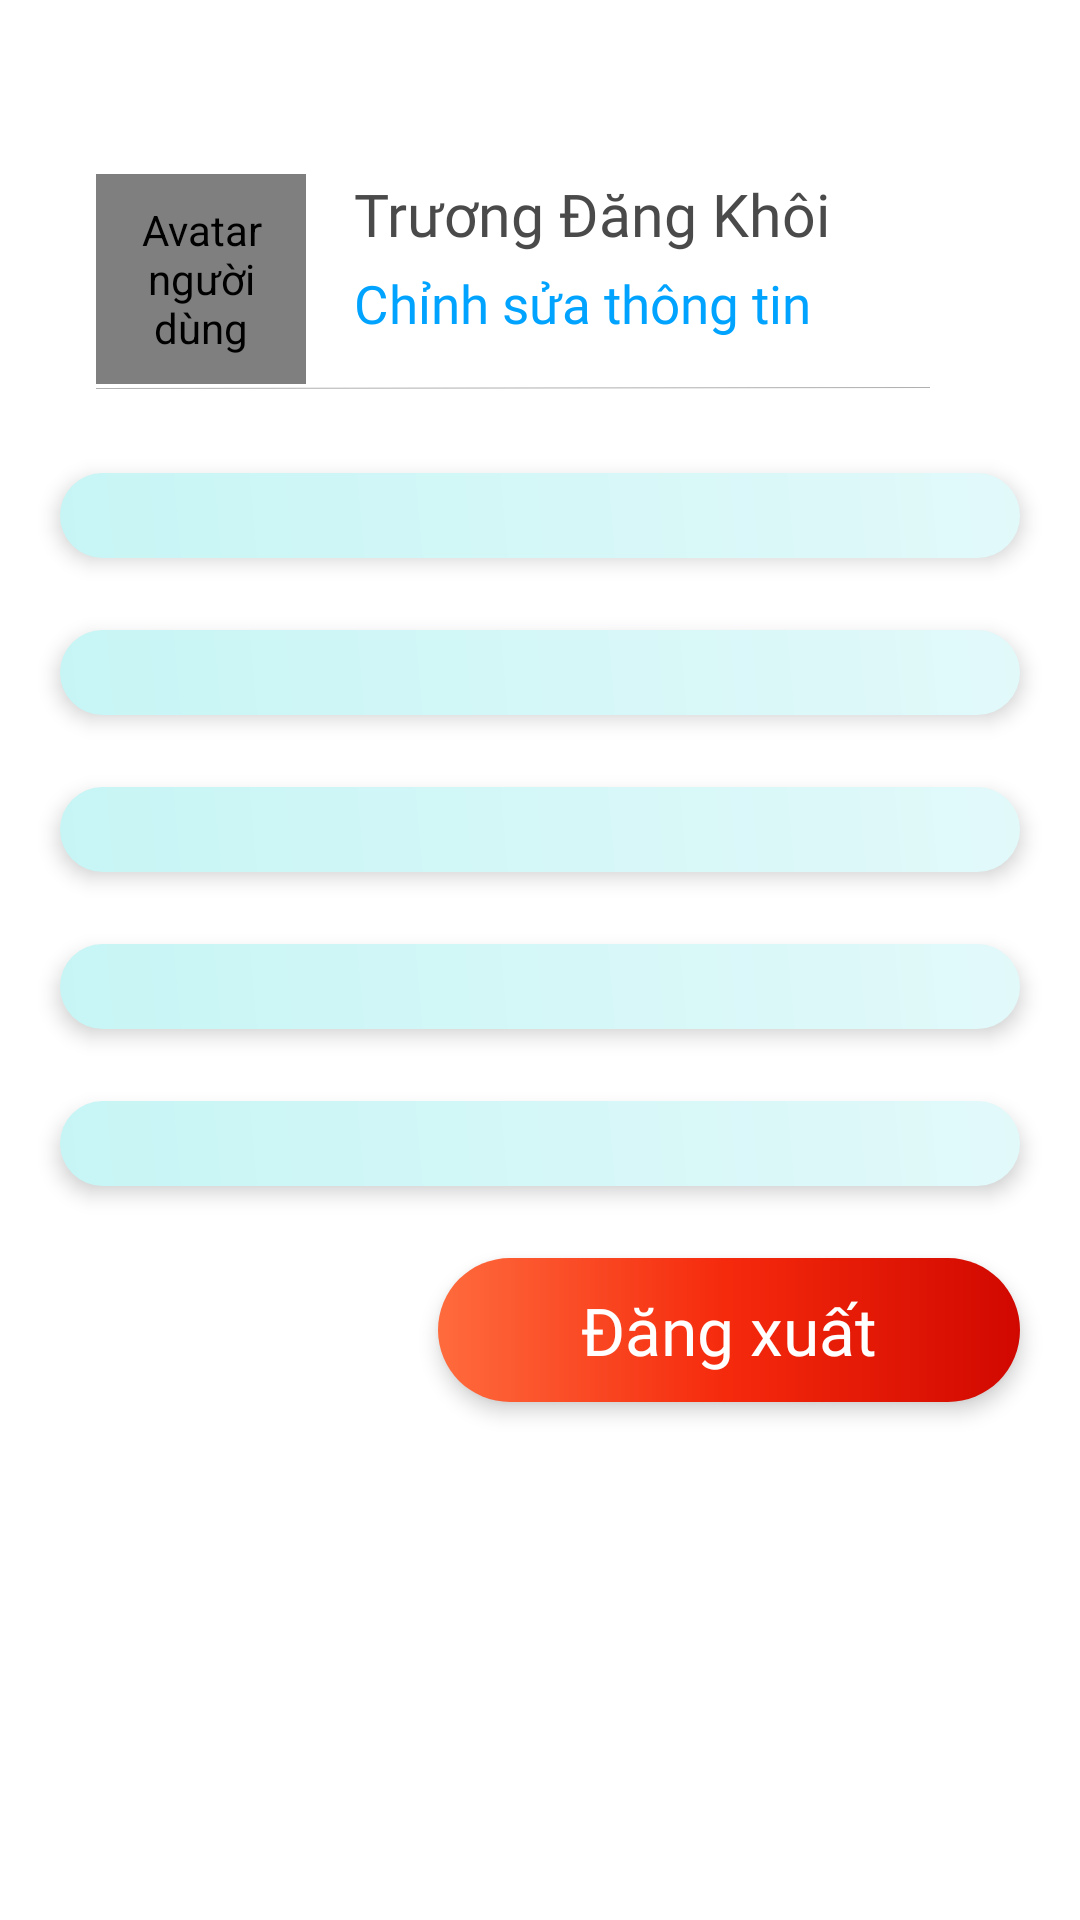

Android layout source for this screen:
<!-- AndroidManifest.xml: application theme Theme.CarRenting.NoActionBar -->
<!-- res/layout/customer_fragment_setting.xml -->
<?xml version="1.0" encoding="utf-8"?>
<androidx.constraintlayout.widget.ConstraintLayout xmlns:android="http://schemas.android.com/apk/res/android"
    xmlns:app="http://schemas.android.com/apk/res-auto"
    xmlns:tools="http://schemas.android.com/tools"
    android:layout_width="match_parent"
    android:layout_height="match_parent"
    android:background="@color/white"
    tools:context=".FragmentPages.Customer.CustomerSettingFragment">

    
    <androidx.constraintlayout.widget.ConstraintLayout
        android:id="@+id/header"
        android:layout_width="349dp"
        android:layout_height="wrap_content"
        android:layout_marginStart="32dp"
        android:layout_marginTop="58dp"
        app:layout_constraintStart_toStartOf="parent"
        app:layout_constraintTop_toTopOf="parent">

        
        <de.hdodenhof.circleimageview.CircleImageView
            android:id="@+id/img_avatar"
            android:layout_width="70dp"
            android:layout_height="70dp"
            android:src="@drawable/ic_person"
            android:contentDescription="Avatar người dùng"
            app:layout_constraintStart_toStartOf="parent"
            app:layout_constraintTop_toTopOf="parent" />

        
        <LinearLayout
            android:id="@+id/text_info"
            android:layout_width="164dp"
            android:layout_height="wrap_content"
            android:layout_marginStart="16dp"
            android:orientation="vertical"
            app:layout_constraintStart_toEndOf="@id/img_avatar"
            app:layout_constraintTop_toTopOf="parent">

            <TextView
                android:id="@+id/tv_name"
                android:layout_width="match_parent"
                android:layout_height="wrap_content"
                android:text="Trương Đăng Khôi"
                android:textColor="@color/setting_text_name"
                android:textSize="19.7sp"
                android:fontFamily="@font/relay_roboto_flex_regular"
                android:fontWeight="700"
                android:lineHeight="24dp" />

            <TextView
                android:id="@+id/tv_edit"
                android:layout_width="match_parent"
                android:layout_height="wrap_content"
                android:layout_marginTop="5dp"
                android:text="Chỉnh sửa thông tin"
                android:textColor="@color/setting_text_edit"
                android:textSize="17.51sp"
                android:fontFamily="@font/relay_roboto_flex_regular"
                android:lineHeight="20.5dp"
                android:contentDescription="Chỉnh sửa thông tin cá nhân" />
        </LinearLayout>

        
        <ImageView
            android:id="@+id/edit_icon"
            android:layout_width="20dp"
            android:layout_height="20dp"
            android:src="@drawable/vector_settings"
            android:contentDescription="Chỉnh sửa thông tin cá nhân"
            app:layout_constraintEnd_toEndOf="parent"
            app:layout_constraintTop_toTopOf="@id/text_info"
            app:layout_constraintBottom_toBottomOf="@id/text_info" />
    </androidx.constraintlayout.widget.ConstraintLayout>

    
    <View
        android:id="@+id/divider"
        android:layout_width="278dp"
        android:layout_height="0.5dp"
        android:layout_marginTop="1dp"
        android:background="@drawable/line_8_settings"
        app:layout_constraintStart_toStartOf="@id/header"
        app:layout_constraintTop_toBottomOf="@id/header" />

    
    <ScrollView
        android:layout_width="0dp"
        android:layout_height="0dp"
        android:layout_marginTop="16dp"
        app:layout_constraintStart_toStartOf="parent"
        app:layout_constraintEnd_toEndOf="parent"
        app:layout_constraintTop_toBottomOf="@id/divider"
        app:layout_constraintBottom_toBottomOf="parent">

        <LinearLayout
            android:layout_width="match_parent"
            android:layout_height="wrap_content"
            android:orientation="vertical"
            android:paddingBottom="16dp">

            
            <include
                android:id="@+id/layout_information"
                layout="@layout/item_setting_row"
                android:layout_width="match_parent"
                android:layout_height="wrap_content"
                android:layout_marginHorizontal="20dp"
                android:layout_marginVertical="12dp" />

            
            <include
                android:id="@+id/layout_connect"
                layout="@layout/item_setting_row"
                android:layout_width="match_parent"
                android:layout_height="wrap_content"
                android:layout_marginHorizontal="20dp"
                android:layout_marginVertical="12dp" />

            
            <include
                android:id="@+id/layout_change_password"
                layout="@layout/item_setting_row"
                android:layout_width="match_parent"
                android:layout_height="wrap_content"
                android:layout_marginHorizontal="20dp"
                android:layout_marginVertical="12dp" />

            
            <include
                android:id="@+id/layout_delete_account"
                layout="@layout/item_setting_row"
                android:layout_width="match_parent"
                android:layout_height="wrap_content"
                android:layout_marginHorizontal="20dp"
                android:layout_marginVertical="12dp" />

            
            <include
                android:id="@+id/layout_settings"
                layout="@layout/item_setting_row"
                android:layout_width="match_parent"
                android:layout_height="wrap_content"
                android:layout_marginHorizontal="20dp"
                android:layout_marginVertical="12dp" />

            
            <TextView
                android:id="@+id/layout_sign_out"
                android:layout_width="194dp"
                android:layout_height="48dp"
                android:layout_gravity="end"
                android:layout_marginHorizontal="20dp"
                android:layout_marginVertical="12dp"
                android:background="@drawable/setting_sign_out_gradient"
                android:elevation="4dp"
                android:fontFamily="@font/relay_roboto_flex_regular"
                android:gravity="center"
                android:lineHeight="18dp"
                android:paddingHorizontal="16dp"
                android:paddingVertical="8dp"
                android:text="Đăng xuất"
                android:textColor="@color/white"
                android:textSize="22sp"
                android:contentDescription="Đăng xuất khỏi ứng dụng" />
        </LinearLayout>
    </ScrollView>

</androidx.constraintlayout.widget.ConstraintLayout>
<!-- res/layout/item_setting_row.xml (included above) -->
<?xml version="1.0" encoding="utf-8"?>
<androidx.constraintlayout.widget.ConstraintLayout xmlns:android="http://schemas.android.com/apk/res/android"
    xmlns:app="http://schemas.android.com/apk/res-auto"
    android:layout_width="match_parent"
    android:layout_height="48dp"
    android:layout_marginHorizontal="20dp"
    android:layout_marginVertical="12dp"
    android:background="@drawable/setting_button_gradient"
    android:elevation="4dp"
    android:clipToPadding="false"
    android:clipChildren="false">

    
    <ImageView
        android:id="@+id/setting_icon"
        android:layout_width="24dp"
        android:layout_height="24dp"
        android:layout_marginStart="23dp"
        android:contentDescription="@null"
        app:layout_constraintStart_toStartOf="parent"
        app:layout_constraintTop_toTopOf="parent"
        app:layout_constraintBottom_toBottomOf="parent" />

    
    <TextView
        android:id="@+id/setting_text"
        android:layout_width="0dp"
        android:layout_height="wrap_content"
        android:layout_marginStart="10dp"
        android:layout_marginEnd="23dp"
        android:textColor="@color/setting_text_edit"
        android:textSize="21sp"
        android:fontFamily="@font/relay_roboto_flex_regular"
        android:lineHeight="24dp"
        app:layout_constraintStart_toEndOf="@id/setting_icon"
        app:layout_constraintEnd_toEndOf="parent"
        app:layout_constraintTop_toTopOf="parent"
        app:layout_constraintBottom_toBottomOf="parent" />

</androidx.constraintlayout.widget.ConstraintLayout>
<!-- resources referenced by this layout -->
<resources>
  <color name="setting_text_edit">#00A3FF</color>
  <color name="setting_text_name">#4A4A4A</color>
  <color name="white">#FFFFFF</color>
  <!-- drawable line_8_settings (drawable) -->
  <vector xmlns:android="http://schemas.android.com/apk/res/android"
      android:width="279dp"
      android:height="2dp"
      android:viewportWidth="279"
      android:viewportHeight="2">
    <path
        android:strokeWidth="1"
        android:pathData="M0,1.46L279,0.5"
        android:fillColor="#00000000"
        android:strokeColor="#B0B0B0"/>
  </vector>
  <!-- drawable setting_button_gradient (drawable) -->
  <?xml version="1.0" encoding="utf-8"?>
  <shape xmlns:android="http://schemas.android.com/apk/res/android">
      <gradient
          android:startColor="@color/setting_button_gradient_start"
          android:endColor="@color/setting_button_gradient_end"
          android:angle="45" />
      <corners android:radius="48dp" />
  </shape>
  <!-- drawable setting_sign_out_gradient (drawable) -->
  <?xml version="1.0" encoding="utf-8"?>
  <shape xmlns:android="http://schemas.android.com/apk/res/android">
      <gradient
          android:startColor="@color/setting_sign_out_gradient_start"
          android:centerColor="@color/setting_sign_out_gradient_mid"
          android:endColor="@color/setting_sign_out_gradient_end"
          android:angle="0" />
      <corners android:radius="48dp" />
  </shape>
  <!-- drawable vector_settings (drawable) -->
  <vector xmlns:android="http://schemas.android.com/apk/res/android"
      android:width="16dp"
      android:height="16dp"
      android:viewportWidth="16"
      android:viewportHeight="16">
    <path
        android:strokeWidth="1"
        android:pathData="M8,14.768H15.5M11.75,1.018C12.082,0.686 12.531,0.5 13,0.5C13.232,0.5 13.462,0.546 13.677,0.635C13.891,0.723 14.086,0.854 14.25,1.018C14.414,1.182 14.544,1.377 14.633,1.591C14.722,1.806 14.768,2.036 14.768,2.268C14.768,2.5 14.722,2.73 14.633,2.944C14.544,3.159 14.414,3.354 14.25,3.518L3.833,13.934L0.5,14.768L1.333,11.434L11.75,1.018Z"
        android:strokeLineJoin="round"
        android:fillColor="#00000000"
        android:strokeColor="#555555"
        android:strokeLineCap="round"/>
  </vector>
  <style name="Theme.CarRenting.NoActionBar">
          <item name="windowActionBar">false</item>
          <item name="windowNoTitle">true</item>
          
          <item name="buttonStyle">@style/AppButton</item>
      </style>
  <color name="setting_button_gradient_start">#C7F5F5</color>
  <color name="setting_button_gradient_end">#E2F9FA</color>
  <color name="setting_sign_out_gradient_start">#FF6B3D</color>
  <color name="setting_sign_out_gradient_mid">#F5290C</color>
  <color name="setting_sign_out_gradient_end">#D10800</color>
  <style name="AppButton" parent="Widget.AppCompat.Button">
          <item name="android:background">@null</item>
          <item name="backgroundTint">@null</item>
      </style>
</resources>
